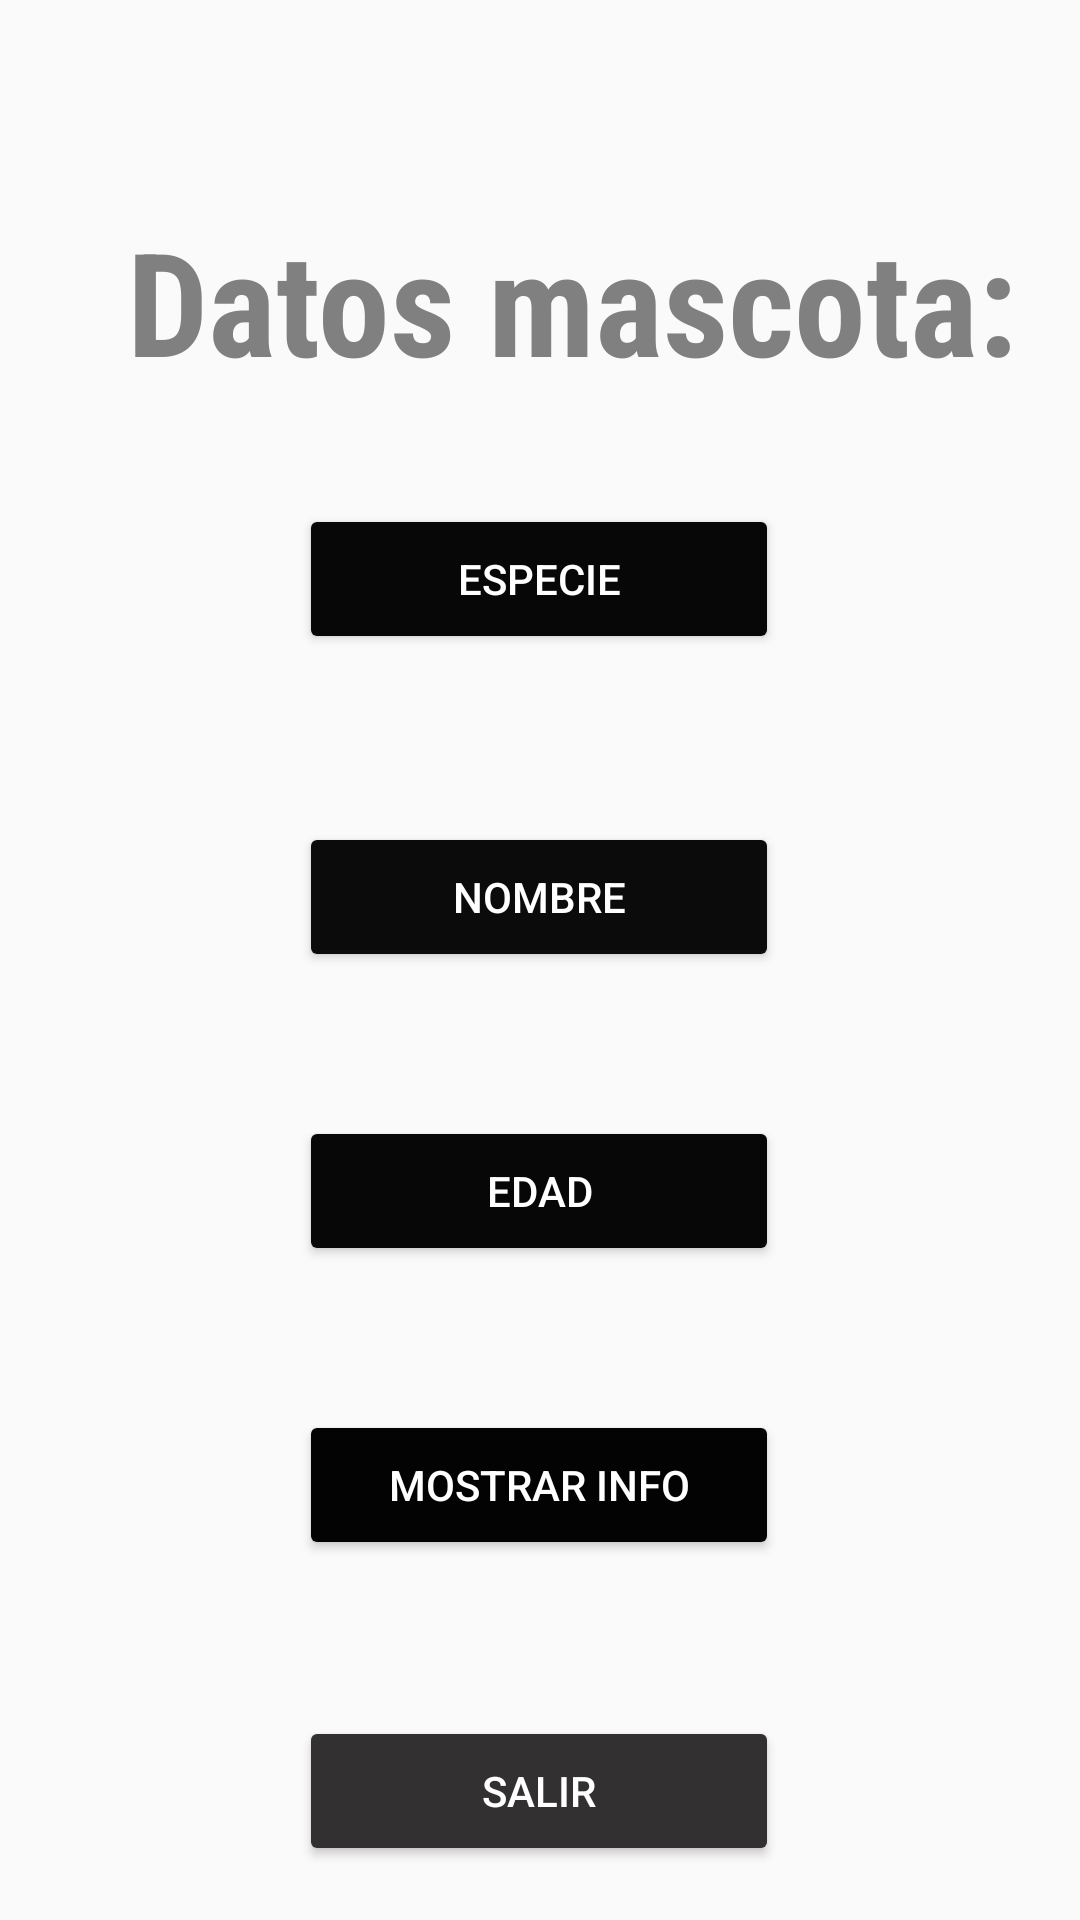

Android layout source for this screen:
<!-- AndroidManifest.xml: application theme Theme.RocioIbanez2PDM -->
<!-- res/layout/activity_main.xml -->
<?xml version="1.0" encoding="utf-8"?>
<android.support.constraint.ConstraintLayout xmlns:android="http://schemas.android.com/apk/res/android"
    xmlns:app="http://schemas.android.com/apk/res-auto"
    xmlns:tools="http://schemas.android.com/tools"
    android:layout_width="match_parent"
    android:layout_height="match_parent"
    tools:context=".MainActivity"
    tools:ignore="ExtraText">

    <TextView
        android:id="@+id/textView"
        android:layout_width="wrap_content"
        android:layout_height="wrap_content"
        android:layout_marginStart="8dp"
        android:layout_marginTop="68dp"
        android:fontFamily="sans-serif-condensed"
        android:text="@string/datos_mascota"
        android:textColor="#808080"
        android:textSize="48sp"
        android:textStyle="bold"
        app:layout_constraintEnd_toEndOf="parent"
        app:layout_constraintHorizontal_bias="0.622"
        app:layout_constraintStart_toStartOf="parent"
        app:layout_constraintTop_toTopOf="parent"
        tools:ignore="MissingConstraints" />

    <Button
        android:id="@+id/button"
        android:layout_width="160dp"
        android:layout_height="50dp"
        android:layout_marginTop="168dp"
        android:backgroundTint="#070707"
        android:text="@string/especie"
        android:textColor="@color/white"
        app:iconTint="@color/white"
        app:layout_constraintEnd_toEndOf="parent"
        app:layout_constraintHorizontal_bias="0.498"
        app:layout_constraintStart_toStartOf="parent"
        app:layout_constraintTop_toTopOf="parent"
        tools:text="especie"
        android:onClick="clickBtnEspecie"/>

    <Button
        android:id="@+id/button2"
        android:layout_width="160dp"
        android:layout_height="50dp"
        android:layout_marginTop="56dp"
        android:backgroundTint="#0B0B0B"
        android:text="@string/nombre"
        android:textColor="@color/white"
        app:layout_constraintEnd_toEndOf="parent"
        app:layout_constraintHorizontal_bias="0.498"
        app:layout_constraintStart_toStartOf="parent"
        app:layout_constraintTop_toBottomOf="@+id/button"
        android:onClick="clickBtnNombre"
        tools:ignore="MissingConstraints" />

    <Button
        android:id="@+id/button3"
        android:layout_width="160dp"
        android:layout_height="50dp"
        android:layout_marginTop="48dp"
        android:backgroundTint="#070707"
        android:text="@string/edad"
        android:textColor="@color/white"
        app:layout_constraintEnd_toEndOf="parent"
        app:layout_constraintHorizontal_bias="0.498"
        app:layout_constraintStart_toStartOf="parent"
        android:onClick="clickBtnEdad"
        app:layout_constraintTop_toBottomOf="@+id/button2" />
        tools:ignore="MissingConstraints" />

    <Button
        android:id="@+id/button4"
        android:layout_width="160dp"
        android:layout_height="50dp"
        android:layout_marginTop="48dp"
        android:backgroundTint="#030304"
        android:text="@string/mostrar_info"
        android:textColor="@color/white"
        app:layout_constraintEnd_toEndOf="parent"
        app:layout_constraintHorizontal_bias="0.498"
        app:layout_constraintStart_toStartOf="parent"
        app:layout_constraintTop_toBottomOf="@+id/button3"
        tools:ignore="MissingConstraints" />

    <Button
        android:id="@+id/button5"
        android:layout_width="160dp"
        android:layout_height="50dp"
        android:layout_marginTop="52dp"
        android:backgroundTint="#323030"
        android:text="@string/salir"
        android:textColor="@color/white"
        app:layout_constraintEnd_toEndOf="parent"
        app:layout_constraintHorizontal_bias="0.498"
        app:layout_constraintStart_toStartOf="parent"
        app:layout_constraintTop_toBottomOf="@+id/button4" />
        tools:ignore="MissingConstraints" />
</android.support.constraint.ConstraintLayout>
<!-- resources referenced by this layout -->
<resources>
  <string name="datos_mascota">Datos mascota:</string>
  <string name="edad">edad</string>
  <string name="especie">especie</string>
  <string name="mostrar_info">Mostrar info</string>
  <string name="nombre">nombre</string>
  <string name="salir">salir</string>
  <style name="Theme.RocioIbanez2PDM" parent="Theme.AppCompat.Light.DarkActionBar">
          
          <item name="colorPrimary">@color/purple_500</item>
          <item name="colorPrimaryDark">@color/purple_700</item>
          <item name="colorAccent">@color/teal_200</item>
          
      </style>
  <!-- not gathered from this repository: default colours our renderer supplied (Android Studio template values) -->
  <color name="purple_500">#FF6200EE</color>
  <color name="purple_700">#FF3700B3</color>
  <color name="teal_200">#FF03DAC5</color>
  <color name="white">#FFFFFFFF</color>
</resources>
